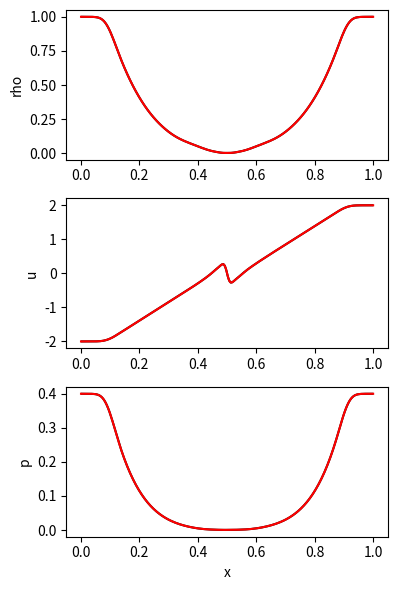

Here is the Python script that generated this plot:
#!/usr/bin/env python3
"""
Second-order finite-volume (MUSCL + minmod, loop-based) with Rusanov flux and SSPRK3.
Solves 1D Euler equations (example: Sod shock tube).
Boundary conditions: independent left/right, with outflow, wall, inflow options.
"""

import numpy as np
import matplotlib.pyplot as plt

# --------------------------
# Utility: slope limiter
# --------------------------
def minmod(a, b):
    """Scalar minmod limiter."""
    if a * b <= 0.0:
        return 0.0
    else:
        return np.sign(a) * min(abs(a), abs(b))

# --------------------------
# Euler equations
# --------------------------
gamma = 1.4

def primitive_from_cons(U):
    """Convert conserved to primitive. U: (3,) array."""
    rho = U[0]
    u = U[1] / rho
    E = U[2]
    p = (gamma - 1.0) * (E - 0.5 * rho * u**2)
    return rho, u, p

def cons_from_prim(rho, u, p):
    """Convert primitive to conserved variables."""
    E = p / (gamma - 1.0) + 0.5 * rho * u**2
    return np.array([rho, rho * u, E])

def flux_euler(U):
    """Physical flux for Euler equations. U: (3,) array."""
    rho, u, p = primitive_from_cons(U)
    return np.array([rho * u, rho * u**2 + p, u * (U[2] + p)])

def max_wave_speed(U):
    """Max wave speed |u|+c. U: (3,) array."""
    rho, u, p = primitive_from_cons(U)
    c = np.sqrt(max(gamma * p / rho, 1e-12))
    return abs(u) + c

# --------------------------
# Boundary conditions
# --------------------------
def apply_bc(U, left_bc=("outflow",), right_bc=("outflow",)):
    """
    Apply boundary conditions with 2 ghost cells.
    Each bc is a tuple: ("outflow",) or ("wall",) or ("inflow", rho,u,p).
    """
    # --- Left boundary ---
    bc = left_bc[0]
    if bc == "outflow":
        U[:, 0] = U[:, 2]
        U[:, 1] = U[:, 2]
    elif bc == "wall":
        # U[:, 0] = U[:, 2]; U[:, 1] = U[:, 2]
        # U[1, 0] = -U[1, 2]; U[1, 1] = -U[1, 2]  # reverse momentum
        U[:, 0] = U[:, 3]
        U[:, 1] = U[:, 2]
        # reverse momentum
        U[1, 0] = -U[1, 3]
        U[1, 1] = -U[1, 2]
    elif bc == "inflow":
        rho, u, p = left_bc[1], left_bc[2], left_bc[3]
        UL = cons_from_prim(rho, u, p)
        U[:, 0] = UL; U[:, 1] = UL
    else:
        raise ValueError(f"Unknown left BC: {bc}")

    # --- Right boundary ---
    bc = right_bc[0]
    if bc == "outflow":
        U[:, -1] = U[:, -3]
        U[:, -2] = U[:, -3]
    elif bc == "wall":
        U[:, -1] = U[:, -4]; 
        U[:, -2] = U[:, -3]
        # reverse momentum
        U[1, -1] = -U[1, -4]; 
        U[1, -2] = -U[1, -3]
    elif bc == "inflow":
        rho, u, p = right_bc[1], right_bc[2], right_bc[3]
        UR = cons_from_prim(rho, u, p)
        U[:, -1] = UR; U[:, -2] = UR
    else:
        raise ValueError(f"Unknown right BC: {bc}")


# --------------------------
# Boundary conditions
# --------------------------
def apply_bc_s(U, left_bc=("outflow",), right_bc=("outflow",)):
    """
    Apply boundary conditions with 2 ghost cells.
    Each bc is a tuple: ("outflow",) or ("wall",) or ("inflow", rho,u,p).
    """
    # --- Left boundary ---
    bc = left_bc[0]
    if bc == "outflow": #OK
        U[:, 0] = U[:, 2]
        U[:, 1] = U[:, 2]
    elif bc == "wall":
        #STAGGERED
        U[:, 0] = U[:, 4]
        U[:, 1] = U[:, 3]
        # reverse momentum
        U[1, 0] = -U[1, 4]
        U[1, 1] = -U[1, 3]
    elif bc == "inflow": #OK
        rho, u, p = left_bc[1], left_bc[2], left_bc[3]
        UL = cons_from_prim(rho, u, p)
        U[:, 0] = UL; U[:, 1] = UL
    else:
        raise ValueError(f"Unknown left BC: {bc}")

    # --- Right boundary ---
    bc = right_bc[0]
    if bc == "outflow": #OK
        U[:, -1] = U[:, -3]
        U[:, -2] = U[:, -3]
    elif bc == "wall":
        #STAGGERED
        U[:, -1] = U[:, -5]; 
        U[:, -2] = U[:, -4]
        # reverse momentum
        U[1, -1] = -U[1, -5]; 
        U[1, -2] = -U[1, -4]
    elif bc == "inflow": #OK
        rho, u, p = right_bc[1], right_bc[2], right_bc[3]
        UR = cons_from_prim(rho, u, p)
        U[:, -1] = UR; U[:, -2] = UR
    else:
        raise ValueError(f"Unknown right BC: {bc}")



# --------------------------
# MUSCL reconstruction & Rusanov flux
# --------------------------
def reconstruct_MUSCL(U):
    """
    MUSCL reconstruction with minmod limiter (loop-based).
    Input: U (3, N) with ghosts.
    Output: UL, UR at interfaces (3, N-3).
    """
    nv, N = U.shape
    UL = np.zeros((nv, N-3))
    UR = np.zeros((nv, N-3))

    # loop over interior cells (1..N-2)
    for i in range(1, N-1):
        for k in range(nv):
            # compute slope for cell i
            dl = U[k, i] - U[k, i-1]
            dr = U[k, i+1] - U[k, i]
            slope = minmod(dl, dr)

            # left state at i+1/2 comes from cell i
            if i < N-2:
                UL[k, i-1] = U[k, i] + 0.5 * slope

            # right state at i-1/2 comes from cell i
            if i > 1:
                UR[k, i-2] = U[k, i] - 0.5 * slope

    return UL, UR

def rusanov_flux(UL, UR):
    """Compute Rusanov flux at interfaces (loop-based)."""
    nv, M = UL.shape
    F = np.zeros((nv, M))
    for j in range(M):
        ULj = UL[:, j]
        URj = UR[:, j]
        FL = flux_euler(ULj)
        FR = flux_euler(URj)
        a = max(max_wave_speed(ULj), max_wave_speed(URj))
        F[:, j] = 0.5 * (FL + FR) - 0.5 * a * (URj - ULj)
    return F

# --------------------------
# RHS and time integrator
# --------------------------
def rhs(U, dx, left_bc, right_bc, Us, dtau, overlapping_method):

    apply_bc(U, left_bc=left_bc, right_bc=right_bc)
    apply_bc_s(Us, left_bc=left_bc, right_bc=right_bc)

    nv, N = U.shape
    nx=N-4

    apply_bc(U, left_bc=left_bc, right_bc=right_bc)

    if overlapping_method:
        F = np.zeros((3,N-3))
        for i in range(N-3):
            F[:,i]=flux_euler(Us[:,i+2])
    else:
        UL, UR = reconstruct_MUSCL(U)
        F = rusanov_flux(UL, UR)

    dUdt = np.zeros_like(U)
    # update interior cells (exclude 2 ghost cells on each side)
    for i in range(2, N-2):
        dUdt[:, i] = -(F[:, i-1] - F[:, i-2]) / dx

    if overlapping_method:
        sigma=np.zeros_like(Us)
        for i in range(2, nx+3):
            for k in range(nv):
                sigma[k,i]=2.0/dx*minmod(U[k,i]-Us[k,i],Us[k,i]-U[k,i-1])

        for i in range(2, N-2):
            avg=1/dx*(dx/2*(Us[:,i]+Us[:,i+1])+dx**2/8*(sigma[:,i]-sigma[:,i+1]))
            dUdt[:, i] = dUdt[:, i] + 1.0/dtau*(avg-U[:, i])


    nv, N = Us.shape
    apply_bc_s(Us, left_bc=left_bc, right_bc=right_bc)

    if overlapping_method:
        F = np.zeros((3,N-3))
        for i in range(N-3):
            F[:,i]=flux_euler(U[:,i+1])
    else:
        UL, UR = reconstruct_MUSCL(Us)
        F = rusanov_flux(UL, UR)


    dUdts = np.zeros_like(Us)
    # update interior cells (exclude 2 ghost cells on each side)
    for i in range(2, N-2):
        dUdts[:, i] = -(F[:, i-1] - F[:, i-2]) / dx

    if overlapping_method:
        sigma=np.zeros_like(U)
        for i in range(1, nx+3):
            for k in range(nv):
                sigma[k,i]=2.0/dx*minmod(Us[k,i+1]-U[k,i],U[k,i]-Us[k,i])

        for i in range(2, N-2):
            avg=1/dx*(dx/2*(U[:,i]+U[:,i-1])+dx**2/8*(sigma[:,i-1]-sigma[:,i]))
            dUdts[:, i] = dUdts[:, i] + 1.0/dtau*(avg-Us[:, i])



    return dUdt, dUdts

def ssp_rk3_step(U, dt, dx, left_bc, right_bc, Us, dtau, overlapping_method):
    U0 = U.copy()
    U0s = Us.copy()

    ####################################
    k1, k1s = rhs(U, dx, left_bc, right_bc, Us, dtau, overlapping_method)
    U1 = U0 + dt * k1
    U1s = U0s + dt * k1s
    apply_bc(U1, left_bc, right_bc)
    apply_bc_s(U1s, left_bc, right_bc)
    ####################################


    ####################################
    k2, k2s = rhs(U1, dx, left_bc, right_bc, U1s, dtau, overlapping_method)
    U2 = 0.75 * U0 + 0.25 * (U1 + dt * k2)
    U2s = 0.75 * U0s + 0.25 * (U1s + dt * k2s)
    apply_bc(U2, left_bc, right_bc)
    apply_bc_s(U2s, left_bc, right_bc)
    ####################################


    ####################################
    k3, k3s = rhs(U2, dx, left_bc, right_bc, U2s, dtau, overlapping_method)
    Unew = (1.0/3.0) * U0 + (2.0/3.0) * (U2 + dt * k3)
    Unews = (1.0/3.0) * U0s + (2.0/3.0) * (U2s + dt * k3s)
    apply_bc(Unew, left_bc, right_bc)
    apply_bc_s(Unews, left_bc, right_bc)
    ####################################


    return Unew, Unews

# --------------------------
# Initial condition: Sod shock tube
# --------------------------
def sod_initial(x):
    U = np.zeros((3, x.size))
    for i in range(x.size):
        if np.abs(x[i]-0.5)<1e-12:
            U[0, i]=0.5*(1.0+0.125)
            U[1, i]=0.0
            U[2, i]=0.5*(1.0+0.1)/(gamma-1)
        elif (x[i]<0.5):
            rho = 1.0
            u = 0.0
            p = 1.0
            U[:, i] = cons_from_prim(rho, u, p)
        else:
            rho = 0.125
            u = 0.0
            p = 0.1
            U[:, i] = cons_from_prim(rho, u, p)
    return U

# --------------------------
# Initial condition: Double rarefaction
# --------------------------
def double_rarefaction_initial(x):
    U = np.zeros((3, x.size))
    for i in range(x.size):
        if np.abs(x[i]-0.5)<1e-12:
            U[0, i]=1.0
            U[1, i]=0.0
            U[2, i]=0.4
        elif (x[i]<0.5):
            rho = 1.0
            u = -2.0
            p = 0.4
            U[:, i] = cons_from_prim(rho, u, p)
        else:
            rho = 1.0
            u = 2.0
            p = 0.4
            U[:, i] = cons_from_prim(rho, u, p)
    return U



# --------------------------
# Initial condition: Woodward-Colella
# --------------------------
def woodward_colella_initial(x):
    U = np.zeros((3, x.size))
    for i in range(x.size):
        if x[i] < 0.1:
            rho, u, p = 1.0, 0.0, 1000.0
        elif x[i] < 0.9:
            rho, u, p = 1.0, 0.0, 0.01
        else:
            rho, u, p = 1.0, 0.0, 100.0
        U[:, i] = cons_from_prim(rho, u, p)
    return U


# --------------------------
# Initial condition: Shu-Osher
# --------------------------
def shu_osher_initial(x):
    U = np.zeros((3, x.size))
    for i in range(x.size):
        if x[i] < -4.0:
            rho, u, p = 3.857143, 2.629369, 10.333333
        else:
            rho, u, p = 1 + 0.2 * np.sin(5.0*x[i]), 0.0, 1.0
        U[:, i] = cons_from_prim(rho, u, p)
    return U



# --------------------------
# Driver
# --------------------------
def run_sod(nx=200, cfl=0.475, cfl_factor_for_dt_dtau=0.5, t_final=0.2,
            left_bc=("outflow",), right_bc=("outflow",), overlapping_method=True):


    if cfl_factor_for_dt_dtau<cfl:
        print("cfl cannot be smaller than cfl_factor_for_dt_dtau")
        print("Namely, dt cannot be smaller than dtau")
        quit()

    xL, xR = 0.0, 1.0
    dx = (xR - xL) / nx
    xc = np.linspace(xL + 0.5*dx, xR - 0.5*dx, nx)
    xs = np.linspace(xL, xR, nx+1)
    # xs=xc # For debugging

    U_phys = sod_initial(xc)
    U_phys_staggered = sod_initial(xs)

    U = np.zeros((3, len(xc) + 4))
    Us = np.zeros((3, len(xs) + 4))

    U[:, 2:-2] = U_phys
    Us[:, 2:-2] = U_phys_staggered

    apply_bc(U, left_bc, right_bc)
    apply_bc_s(Us, left_bc, right_bc)

    t = 0.0
    indt=0
    while t < t_final:
        indt=indt+1
        # compute dt from CFL
        amax = 0.0
        for i in range(2, nx+2):
            amax = max(amax, max_wave_speed(U[:, i]))
        dt = cfl * dx / amax
        dtau= cfl_factor_for_dt_dtau * dx / amax
        print("Iteration", indt,"from time",f"{t:.14f}","with dt",f"{dt:.14f}","with dtau",f"{dtau:.14f}")
        if t + dt > t_final:
            dt = t_final - t
        U, Us = ssp_rk3_step(U, dt, dx, left_bc, right_bc, Us, dtau, overlapping_method)
        t += dt

    return U[:, 2:-2], xc, Us[:, 2:-2], xs


# --------------------------
# Driver
# --------------------------
def run_double_rarefaction(nx=200, cfl=0.475, cfl_factor_for_dt_dtau=0.5, t_final=0.2,
            left_bc=("outflow",), right_bc=("outflow",), overlapping_method=True):


    if cfl_factor_for_dt_dtau<cfl:
        print("cfl cannot be smaller than cfl_factor_for_dt_dtau")
        print("Namely, dt cannot be smaller than dtau")
        quit()

    xL, xR = 0.0, 1.0
    dx = (xR - xL) / nx
    xc = np.linspace(xL + 0.5*dx, xR - 0.5*dx, nx)
    xs = np.linspace(xL, xR, nx+1)
    # xs=xc # For debugging

    U_phys = double_rarefaction_initial(xc)
    U_phys_staggered = double_rarefaction_initial(xs)

    U = np.zeros((3, len(xc) + 4))
    Us = np.zeros((3, len(xs) + 4))

    U[:, 2:-2] = U_phys
    Us[:, 2:-2] = U_phys_staggered

    apply_bc(U, left_bc, right_bc)
    apply_bc_s(Us, left_bc, right_bc)

    t = 0.0
    indt=0
    while t < t_final:
        indt=indt+1
        # compute dt from CFL
        amax = 0.0
        for i in range(2, nx+2):
            amax = max(amax, max_wave_speed(U[:, i]))
        dt = cfl * dx / amax
        dtau= cfl_factor_for_dt_dtau * dx / amax
        print("Iteration", indt,"from time",f"{t:.14f}","with dt",f"{dt:.14f}","with dtau",f"{dtau:.14f}")
        if t + dt > t_final:
            dt = t_final - t
        U, Us = ssp_rk3_step(U, dt, dx, left_bc, right_bc, Us, dtau, overlapping_method)
        t += dt

    return U[:, 2:-2], xc, Us[:, 2:-2], xs



# --------------------------
# Driver
# --------------------------
def run_woodward_colella(nx=400, cfl=0.475, cfl_factor_for_dt_dtau=0.5, t_final=0.038,
            left_bc=("wall",), right_bc=("wall",), overlapping_method=True):


    if cfl_factor_for_dt_dtau<cfl:
        print("cfl cannot be smaller than cfl_factor_for_dt_dtau")
        print("Namely, dt cannot be smaller than dtau")
        quit()

    xL, xR = 0.0, 1.0
    dx = (xR - xL) / nx
    xc = np.linspace(xL + 0.5*dx, xR - 0.5*dx, nx)
    xs = np.linspace(xL, xR, nx+1)
    # xs=xc # For debugging

    U_phys = woodward_colella_initial(xc)
    U_phys_staggered = woodward_colella_initial(xs)

    U = np.zeros((3, len(xc) + 4))
    Us = np.zeros((3, len(xs) + 4))

    U[:, 2:-2] = U_phys
    Us[:, 2:-2] = U_phys_staggered

    apply_bc(U, left_bc, right_bc)
    apply_bc_s(Us, left_bc, right_bc)

    t = 0.0
    indt=0
    while t < t_final:
        indt=indt+1
        # compute dt from CFL
        amax = 0.0
        for i in range(2, nx+2):
            amax = max(amax, max_wave_speed(U[:, i]))
        dt = cfl * dx / amax
        dtau= cfl_factor_for_dt_dtau * dx / amax
        print("Iteration", indt,"from time",f"{t:.14f}","with dt",f"{dt:.14f}","with dtau",f"{dtau:.14f}")
        if t + dt > t_final:
            dt = t_final - t
        U, Us = ssp_rk3_step(U, dt, dx, left_bc, right_bc, Us, dtau, overlapping_method)
        t += dt

    return U[:, 2:-2], xc, Us[:, 2:-2], xs


# --------------------------
# Driver
# --------------------------
def run_shu_osher(nx=600, cfl=0.475, cfl_factor_for_dt_dtau=0.5, t_final=0.18,
            left_bc=("inflow",3.857143, 2.629369, 10.333333), right_bc=("outflow",), overlapping_method=True):


    if cfl_factor_for_dt_dtau<cfl:
        print("cfl cannot be smaller than cfl_factor_for_dt_dtau")
        print("Namely, dt cannot be smaller than dtau")
        quit()

    xL, xR = -5.0, 5.0
    dx = (xR - xL) / nx
    xc = np.linspace(xL + 0.5*dx, xR - 0.5*dx, nx)
    xs = np.linspace(xL, xR, nx+1)
    # xs=xc # For debugging

    U_phys = shu_osher_initial(xc)
    U_phys_staggered = shu_osher_initial(xs)

    U = np.zeros((3, len(xc) + 4))
    Us = np.zeros((3, len(xs) + 4))

    U[:, 2:-2] = U_phys
    Us[:, 2:-2] = U_phys_staggered

    apply_bc(U, left_bc, right_bc)
    apply_bc_s(Us, left_bc, right_bc)

    t = 0.0
    indt=0
    while t < t_final:
        indt=indt+1
        # compute dt from CFL
        amax = 0.0
        for i in range(2, nx+2):
            amax = max(amax, max_wave_speed(U[:, i]))
        dt = cfl * dx / amax
        dtau= cfl_factor_for_dt_dtau * dx / amax
        print("Iteration", indt,"from time",f"{t:.14f}","with dt",f"{dt:.14f}","with dtau",f"{dtau:.14f}")
        if t + dt > t_final:
            dt = t_final - t
        U, Us = ssp_rk3_step(U, dt, dx, left_bc, right_bc, Us, dtau, overlapping_method)
        t += dt

    return U[:, 2:-2], xc, Us[:, 2:-2], xs


# --------------------------
# Main
# --------------------------
if __name__ == "__main__":
    # Example: Sod with outflow BCs
    # U, x, Us, xs = run_sod(nx=200, cfl=0.475, cfl_factor_for_dt_dtau=0.475, t_final=0.2,
    #                left_bc=("outflow",), right_bc=("outflow",), overlapping_method=True)

    U, x, Us, xs = run_double_rarefaction(nx=200, cfl=0.475, cfl_factor_for_dt_dtau=0.475, t_final=0.15,
                   left_bc=("outflow",), right_bc=("outflow",), overlapping_method=True)


    # U, x, Us, xs = run_woodward_colella(nx=400, cfl=0.475, cfl_factor_for_dt_dtau=0.475, t_final=0.038,
    #                left_bc=("wall",), right_bc=("wall",), overlapping_method=True)

    # U, x, Us, xs = run_shu_osher(nx=600, cfl=0.475, cfl_factor_for_dt_dtau=0.475, t_final=1.8,
    #                left_bc=("inflow",3.857143, 2.629369, 10.333333), right_bc=("outflow",), overlapping_method=True)



    rho, u, p = [], [], []
    for i in range(U.shape[1]):
        ri, ui, pi = primitive_from_cons(U[:, i])
        rho.append(ri); u.append(ui); p.append(pi)


    rhos, us, ps = [], [], []
    for i in range(Us.shape[1]):
        ri, ui, pi = primitive_from_cons(Us[:, i])
        rhos.append(ri); us.append(ui); ps.append(pi)

    with open("solution", "w") as f:
        f.write("# x rho rhou E\n")
        nx=len(x)
        for i in range(nx):
            f.write(f"{x[i]:.14f} {U[0,i]:.14f} {U[1,i]:.14f} {U[2,i]:.14f}\n")

    with open("solution_staggered", "w") as f:
        f.write("# x rho rhou E\n")
        nx=len(xs)
        for i in range(nx):
            f.write(f"{xs[i]:.14f} {Us[0,i]:.14f} {Us[1,i]:.14f} {Us[2,i]:.14f}\n")


    plt.figure(figsize=(4,6))
    plt.subplot(311); plt.plot(x, rho, "-k"); plt.plot(xs, rhos, "-r"); plt.ylabel("rho")
    plt.subplot(312); plt.plot(x, u, "-k");   plt.plot(xs, us, "-r"); plt.ylabel("u")
    plt.subplot(313); plt.plot(x, p, "-k");   plt.plot(xs, ps, "-r"); plt.ylabel("p"); plt.xlabel("x")
    plt.tight_layout()
    plt.show()
